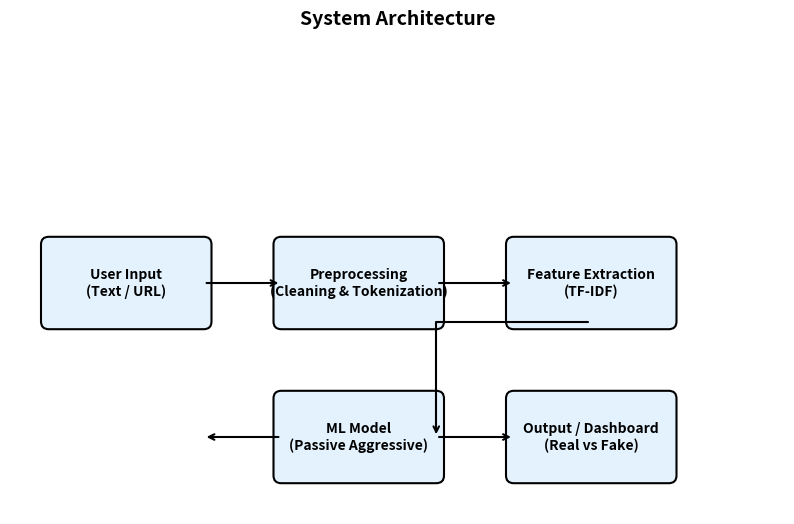
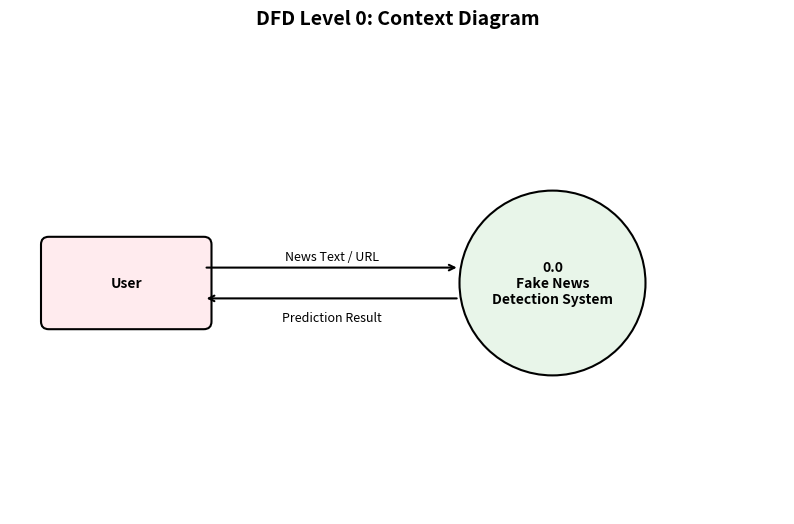
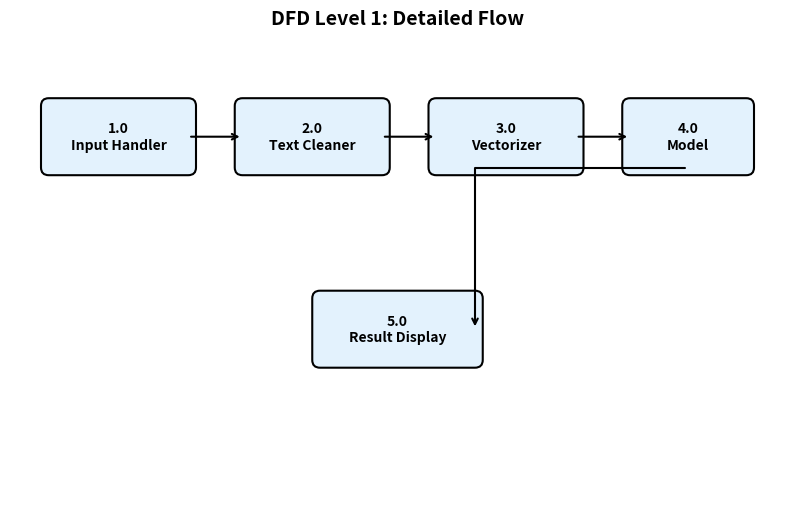
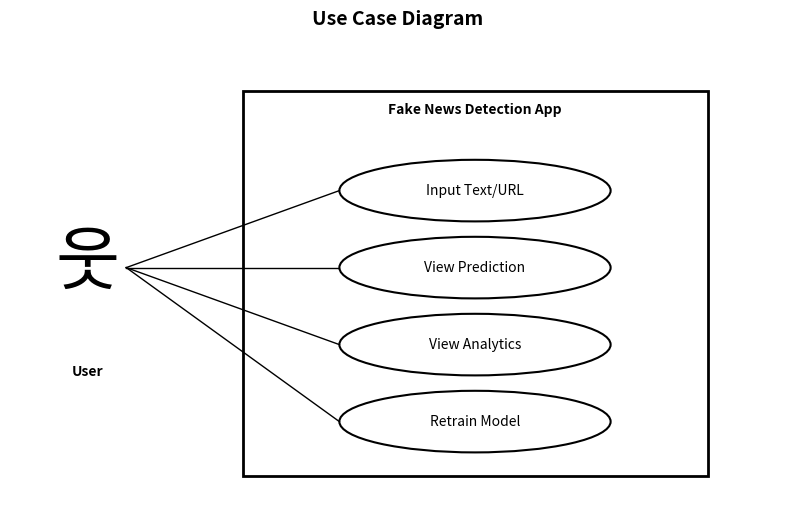
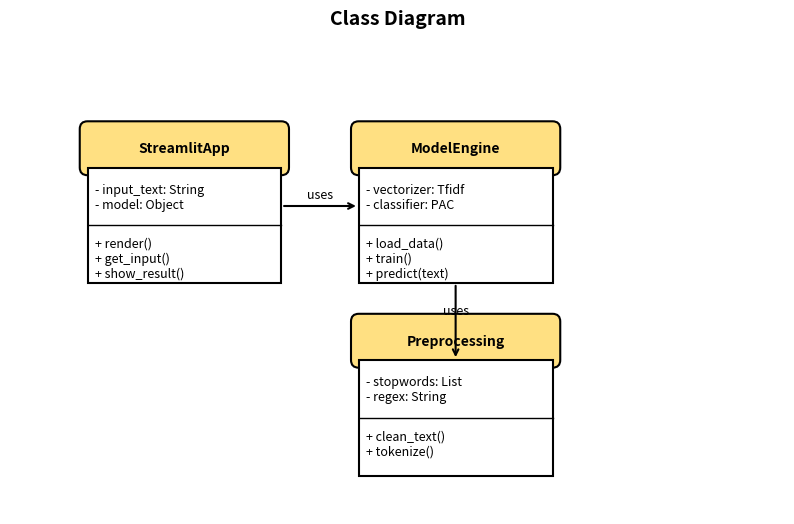

Recreate these plots in Python, in order.
import matplotlib.pyplot as plt
import matplotlib.patches as patches

# Helper function to set up a blank figure
def create_figure(title, filename):
    fig, ax = plt.subplots(figsize=(10, 6))
    ax.set_xlim(0, 10)
    ax.set_ylim(0, 6)
    ax.axis('off')
    ax.set_title(title, fontsize=14, fontweight='bold', pad=20)
    return fig, ax, filename

# Helper function to draw a box
def draw_box(ax, x, y, w, h, text, color='#E3F2FD'):
    rect = patches.FancyBboxPatch((x, y), w, h, boxstyle="round,pad=0.1", 
                                  edgecolor='black', facecolor=color, linewidth=1.5)
    ax.add_patch(rect)
    ax.text(x + w/2, y + h/2, text, ha='center', va='center', fontsize=10, fontweight='bold')

# Helper function to draw an arrow
def draw_arrow(ax, x1, y1, x2, y2, label=""):
    ax.annotate("", xy=(x2, y2), xytext=(x1, y1),
                arrowprops=dict(arrowstyle="->", lw=1.5, color='black'))
    if label:
        ax.text((x1+x2)/2, (y1+y2)/2 + 0.1, label, ha='center', fontsize=9)

# --- 1. SYSTEM ARCHITECTURE ---
def draw_architecture():
    fig, ax, fname = create_figure("System Architecture", "system_architecture.png")
    
    # Nodes
    draw_box(ax, 0.5, 2.5, 2, 1, "User Input\n(Text / URL)")
    draw_box(ax, 3.5, 2.5, 2, 1, "Preprocessing\n(Cleaning & Tokenization)")
    draw_box(ax, 6.5, 2.5, 2, 1, "Feature Extraction\n(TF-IDF)")
    draw_box(ax, 3.5, 0.5, 2, 1, "ML Model\n(Passive Aggressive)")
    draw_box(ax, 6.5, 0.5, 2, 1, "Output / Dashboard\n(Real vs Fake)")

    # Arrows
    draw_arrow(ax, 2.5, 3.0, 3.5, 3.0) # Input -> Pre
    draw_arrow(ax, 5.5, 3.0, 6.5, 3.0) # Pre -> TFIDF
    
    # Arrow TFIDF -> Model (Down & Left)
    ax.annotate("", xy=(5.5, 1.0), xytext=(7.5, 2.5),
                arrowprops=dict(arrowstyle="->", connectionstyle="angle,angleA=0,angleB=90,rad=0", lw=1.5))
    
    draw_arrow(ax, 3.5, 1.0, 2.5, 1.0, "") # Model -> (Self loop logic implied) ... let's connect model to output
    draw_arrow(ax, 5.5, 1.0, 6.5, 1.0) # Model -> Output

    plt.savefig(fname, bbox_inches='tight')
    print(f"Generated {fname}")
    plt.close()

# --- 2. DFD LEVEL 0 (CONTEXT) ---
def draw_dfd0():
    fig, ax, fname = create_figure("DFD Level 0: Context Diagram", "dfd_level_0.png")
    
    # External Entity (User)
    draw_box(ax, 0.5, 2.5, 2, 1, "User", color='#FFEBEE')
    
    # Process (System)
    circle = patches.Circle((7, 3), radius=1.2, edgecolor='black', facecolor='#E8F5E9', lw=1.5)
    ax.add_patch(circle)
    ax.text(7, 3, "0.0\nFake News\nDetection System", ha='center', va='center', fontweight='bold')
    
    # Arrows
    # User -> System
    ax.annotate("", xy=(5.8, 3.2), xytext=(2.5, 3.2), arrowprops=dict(arrowstyle="->", lw=1.5))
    ax.text(4.15, 3.3, "News Text / URL", ha='center', fontsize=9)
    
    # System -> User
    ax.annotate("", xy=(2.5, 2.8), xytext=(5.8, 2.8), arrowprops=dict(arrowstyle="->", lw=1.5))
    ax.text(4.15, 2.5, "Prediction Result", ha='center', fontsize=9)
    
    plt.savefig(fname, bbox_inches='tight')
    print(f"Generated {fname}")
    plt.close()

# --- 3. DFD LEVEL 1 ---
def draw_dfd1():
    fig, ax, fname = create_figure("DFD Level 1: Detailed Flow", "dfd_level_1.png")
    
    draw_box(ax, 0.5, 4.5, 1.8, 0.8, "1.0\nInput Handler")
    draw_box(ax, 3.0, 4.5, 1.8, 0.8, "2.0\nText Cleaner")
    draw_box(ax, 5.5, 4.5, 1.8, 0.8, "3.0\nVectorizer")
    draw_box(ax, 8.0, 4.5, 1.5, 0.8, "4.0\nModel")
    draw_box(ax, 4.0, 2.0, 2.0, 0.8, "5.0\nResult Display")
    
    draw_arrow(ax, 2.3, 4.9, 3.0, 4.9)
    draw_arrow(ax, 4.8, 4.9, 5.5, 4.9)
    draw_arrow(ax, 7.3, 4.9, 8.0, 4.9)
    
    # Model -> Display
    ax.annotate("", xy=(6.0, 2.4), xytext=(8.75, 4.5),
                arrowprops=dict(arrowstyle="->", connectionstyle="angle,angleA=0,angleB=90,rad=0", lw=1.5))
    
    plt.savefig(fname, bbox_inches='tight')
    print(f"Generated {fname}")
    plt.close()

# --- 4. USE CASE DIAGRAM ---
def draw_usecase():
    fig, ax, fname = create_figure("Use Case Diagram", "use_case_diagram.png")
    
    # Stick Figure
    ax.text(1.0, 3.0, "웃", fontsize=50, ha='center')
    ax.text(1.0, 1.8, "User", ha='center', fontweight='bold')
    
    # System Boundary
    rect = patches.Rectangle((3, 0.5), 6, 5, linewidth=2, edgecolor='black', facecolor='none')
    ax.add_patch(rect)
    ax.text(6, 5.2, "Fake News Detection App", ha='center', fontweight='bold')
    
    # Use Cases
    cases = [(6, 4.2, "Input Text/URL"), (6, 3.2, "View Prediction"), (6, 2.2, "View Analytics"), (6, 1.2, "Retrain Model")]
    
    for x, y, text in cases:
        ellipse = patches.Ellipse((x, y), 3.5, 0.8, edgecolor='black', facecolor='white', lw=1.5)
        ax.add_patch(ellipse)
        ax.text(x, y, text, ha='center', va='center')
        # Line from User
        ax.plot([1.5, x-1.75], [3.2, y], color='black', lw=1)

    plt.savefig(fname, bbox_inches='tight')
    print(f"Generated {fname}")
    plt.close()

# --- 5. CLASS DIAGRAM ---
def draw_class():
    fig, ax, fname = create_figure("Class Diagram", "class_diagram.png")
    
    # Class Boxes (UML style)
    def draw_uml_class(x, y, name, attribs, methods):
        # Header
        draw_box(ax, x, y+1.5, 2.5, 0.5, name, color='#FFE082')
        # Body
        rect = patches.Rectangle((x, y), 2.5, 1.5, edgecolor='black', facecolor='white', lw=1.5)
        ax.add_patch(rect)
        ax.text(x+0.1, y+1.3, attribs, va='top', fontsize=9)
        # Separator line
        ax.plot([x, x+2.5], [y+0.75, y+0.75], color='black', lw=1)
        ax.text(x+0.1, y+0.6, methods, va='top', fontsize=9)

    draw_uml_class(1, 3, "StreamlitApp", "- input_text: String\n- model: Object", "+ render()\n+ get_input()\n+ show_result()")
    draw_uml_class(4.5, 3, "ModelEngine", "- vectorizer: Tfidf\n- classifier: PAC", "+ load_data()\n+ train()\n+ predict(text)")
    draw_uml_class(4.5, 0.5, "Preprocessing", "- stopwords: List\n- regex: String", "+ clean_text()\n+ tokenize()")
    
    # Relationships
    draw_arrow(ax, 3.5, 4.0, 4.5, 4.0, "uses")
    draw_arrow(ax, 5.75, 3.0, 5.75, 2.0, "uses")

    plt.savefig(fname, bbox_inches='tight')
    print(f"Generated {fname}")
    plt.close()

if __name__ == "__main__":
    draw_architecture()
    draw_dfd0()
    draw_dfd1()
    draw_usecase()
    draw_class()
    print("\n✅ All 5 diagrams generated successfully!")
